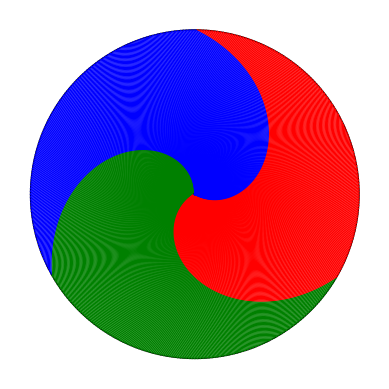

Here is the Python script that generated this plot:
import matplotlib.pyplot as plt
import numpy as np

def create_fading_swirl(ax, start_deg, end_deg, color):
    theta = np.linspace(np.radians(start_deg), np.radians(end_deg), 300)
    
    r = np.linspace(0, 0.4, len(theta))
    
    x = r * np.cos(theta) + 0.5
    y = r * np.sin(theta) + 0.5
    
    ax.plot(x, y, color=color, linewidth=1)

def create_dense_fading_swirl(ax, start_deg, end_deg, color, step=1):
    for offset in range(0, 120, step):
        create_fading_swirl(ax, start_deg + offset, end_deg + offset, color)

fig, ax = plt.subplots()

create_dense_fading_swirl(ax, 90, 210, 'green')
create_dense_fading_swirl(ax, 210, 330, 'red')
create_dense_fading_swirl(ax, 330, 450, 'blue')

# set aspect of the plot to be equal and remove axes
ax.set_aspect('equal', adjustable='box')
plt.axis('off')

# black circle around the outer extremes of the spiral
circle = plt.Circle((0.5, 0.5), 0.4, color='black', fill=False, linewidth=1.0)
ax.add_artist(circle)

# set limits for x and y axes
ax.set_xlim(0.05, 0.95)
ax.set_ylim(0.05, 0.95)

# Save the plot as a PNG file
plt.savefig('swirl_pattern.png', dpi=300)
plt.savefig('swirl_pattern.svg', format='svg')


# Show the plot
plt.show()
